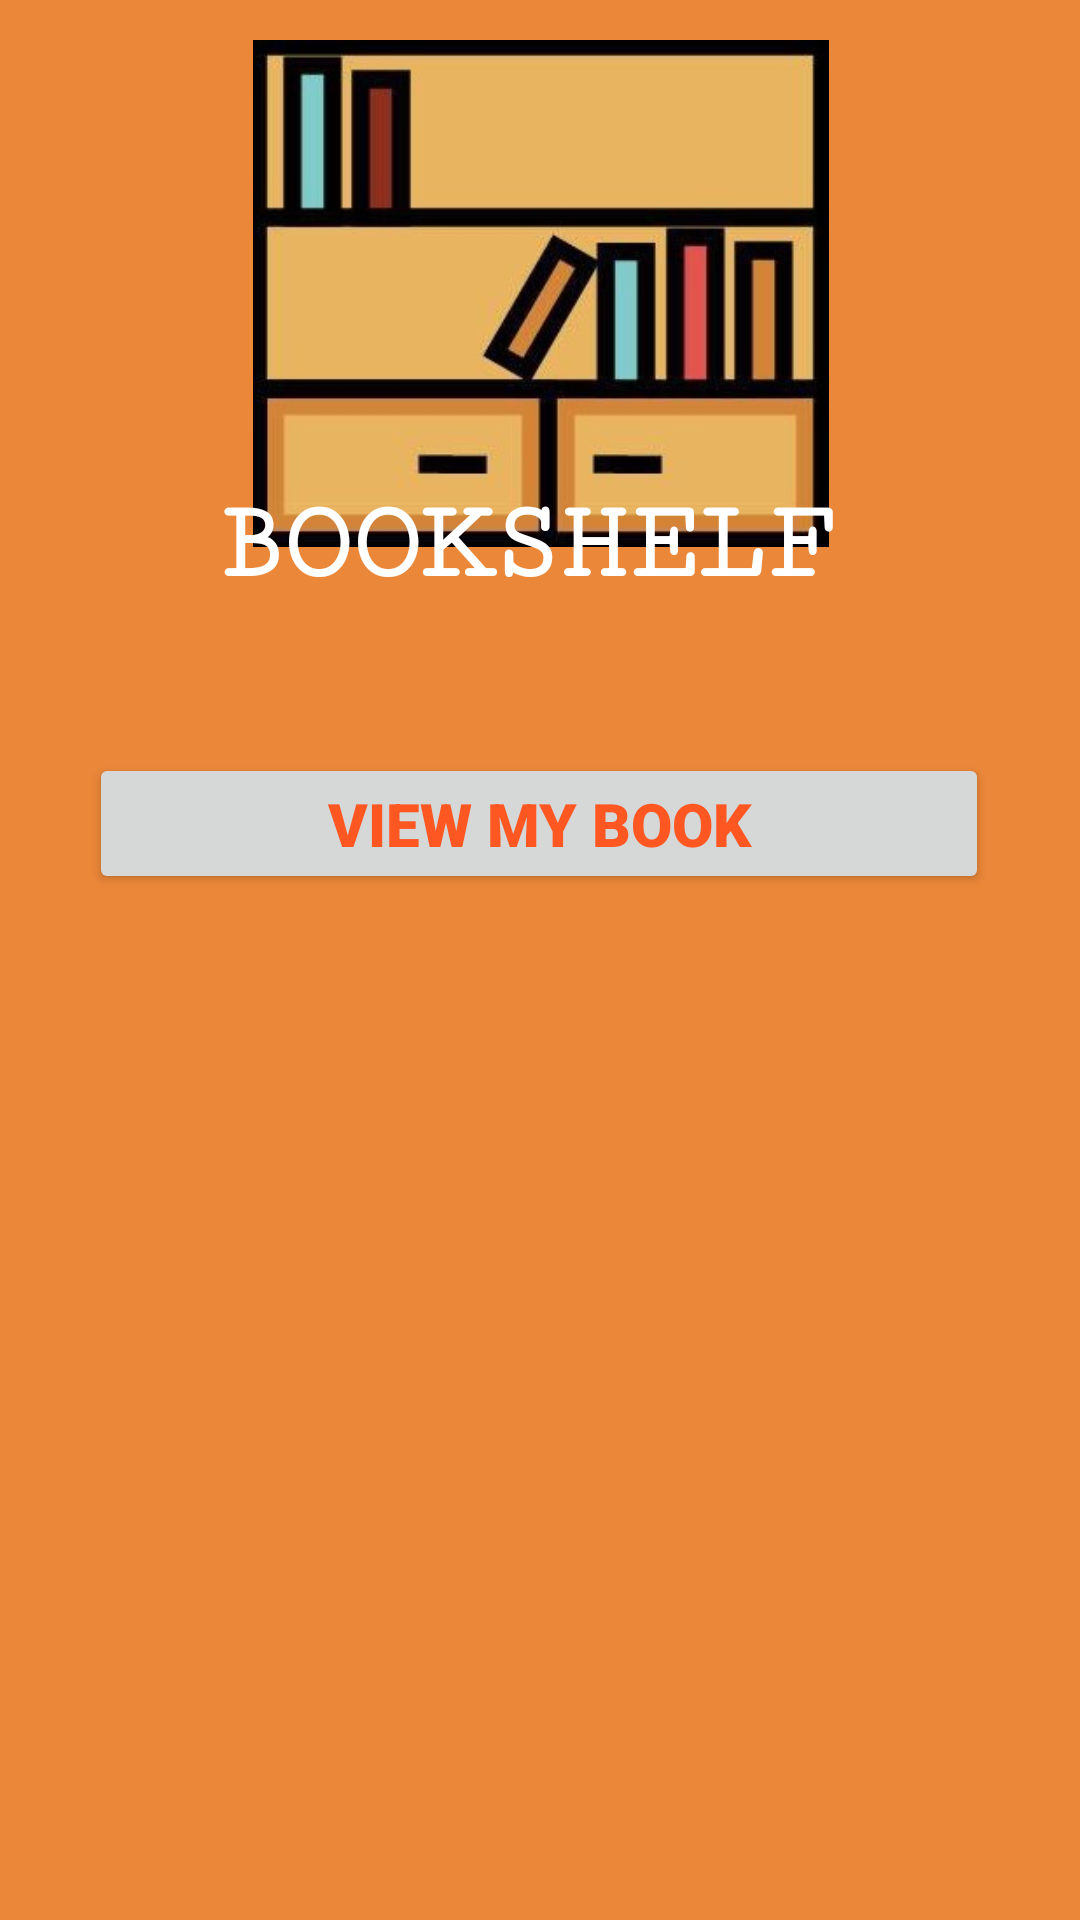

Write the Android layout XML for this screen, with the resource values it uses.
<!-- AndroidManifest.xml: application theme Theme.BookShelf -->
<!-- res/layout/activity_delete_book.xml -->
<?xml version="1.0" encoding="utf-8"?>
<androidx.constraintlayout.widget.ConstraintLayout xmlns:android="http://schemas.android.com/apk/res/android"
    xmlns:app="http://schemas.android.com/apk/res-auto"
    xmlns:tools="http://schemas.android.com/tools"
    android:layout_width="match_parent"
    android:layout_height="match_parent"
    tools:context=".DeleteBook">

    <androidx.constraintlayout.widget.ConstraintLayout
        android:layout_width="match_parent"
        android:layout_height="match_parent"
        android:background="@drawable/back"
        tools:context=".MainActivity">

        <Button
            android:id="@+id/btnviews"
            android:layout_width="300dp"
            android:layout_height="47dp"
            android:fontFamily="sans-serif-black"
            android:text="VIEW MY BOOK"
            android:textColor="#FF5722"
            android:textSize="20sp"
            app:cornerRadius="30dp"
            app:layout_constraintBottom_toBottomOf="parent"
            app:layout_constraintEnd_toEndOf="parent"
            app:layout_constraintHorizontal_bias="0.495"
            app:layout_constraintStart_toStartOf="parent"
            app:layout_constraintTop_toTopOf="parent"
            app:layout_constraintVertical_bias="0.423" />

        <ImageView
            android:id="@+id/imageView"
            android:layout_width="218dp"
            android:layout_height="169dp"
            app:layout_constraintBottom_toBottomOf="parent"
            app:layout_constraintEnd_toEndOf="parent"
            app:layout_constraintHorizontal_bias="0.502"
            app:layout_constraintStart_toStartOf="parent"
            app:layout_constraintTop_toTopOf="parent"
            app:layout_constraintVertical_bias="0.028"
            app:srcCompat="@drawable/booklogo" />

        <TextView
            android:id="@+id/name"
            android:layout_width="219dp"
            android:layout_height="51dp"
            android:fontFamily="serif-monospace"
            android:text="BOOKSHELF"
            android:textColor="#FFFFFF"
            android:textSize="38dp"
            android:textStyle="bold"
            app:layout_constraintBottom_toBottomOf="parent"
            app:layout_constraintEnd_toEndOf="parent"
            app:layout_constraintHorizontal_bias="0.505"
            app:layout_constraintStart_toStartOf="parent"
            app:layout_constraintTop_toTopOf="parent"
            app:layout_constraintVertical_bias="0.272" />

        <ListView
            android:id="@+id/lv_BooksList"
            android:layout_width="403dp"
            android:layout_height="323dp"
            app:layout_constraintBottom_toBottomOf="parent"
            app:layout_constraintEnd_toEndOf="parent"
            app:layout_constraintStart_toStartOf="parent"
            app:layout_constraintTop_toTopOf="parent"
            app:layout_constraintVertical_bias="0.933" />

    </androidx.constraintlayout.widget.ConstraintLayout>
</androidx.constraintlayout.widget.ConstraintLayout>
<!-- resources referenced by this layout -->
<resources>
  <!-- drawable back: png bitmap (drawable, 472 bytes) -->
  <!-- drawable booklogo: jpg bitmap (drawable, 18685 bytes) -->
  <style name="Theme.BookShelf" parent="Theme.MaterialComponents.DayNight.DarkActionBar">
          
          <item name="colorPrimary">#FFFFFF</item>
          <item name="colorPrimaryVariant">@color/purple_700</item>
          <item name="colorOnPrimary">@color/white</item>
          
          <item name="colorSecondary">@color/teal_200</item>
          <item name="colorSecondaryVariant">@color/teal_700</item>
          <item name="colorOnSecondary">@color/black</item>
          
          <item name="android:statusBarColor">?attr/colorPrimaryVariant</item>
          
      </style>
  <!-- not gathered from this repository: default colours our renderer supplied (Android Studio template values) -->
  <color name="purple_700">#FF3700B3</color>
  <color name="teal_200">#FF03DAC5</color>
  <color name="teal_700">#FF018786</color>
  <color name="black">#FF000000</color>
  <color name="white">#FFFFFFFF</color>
</resources>
